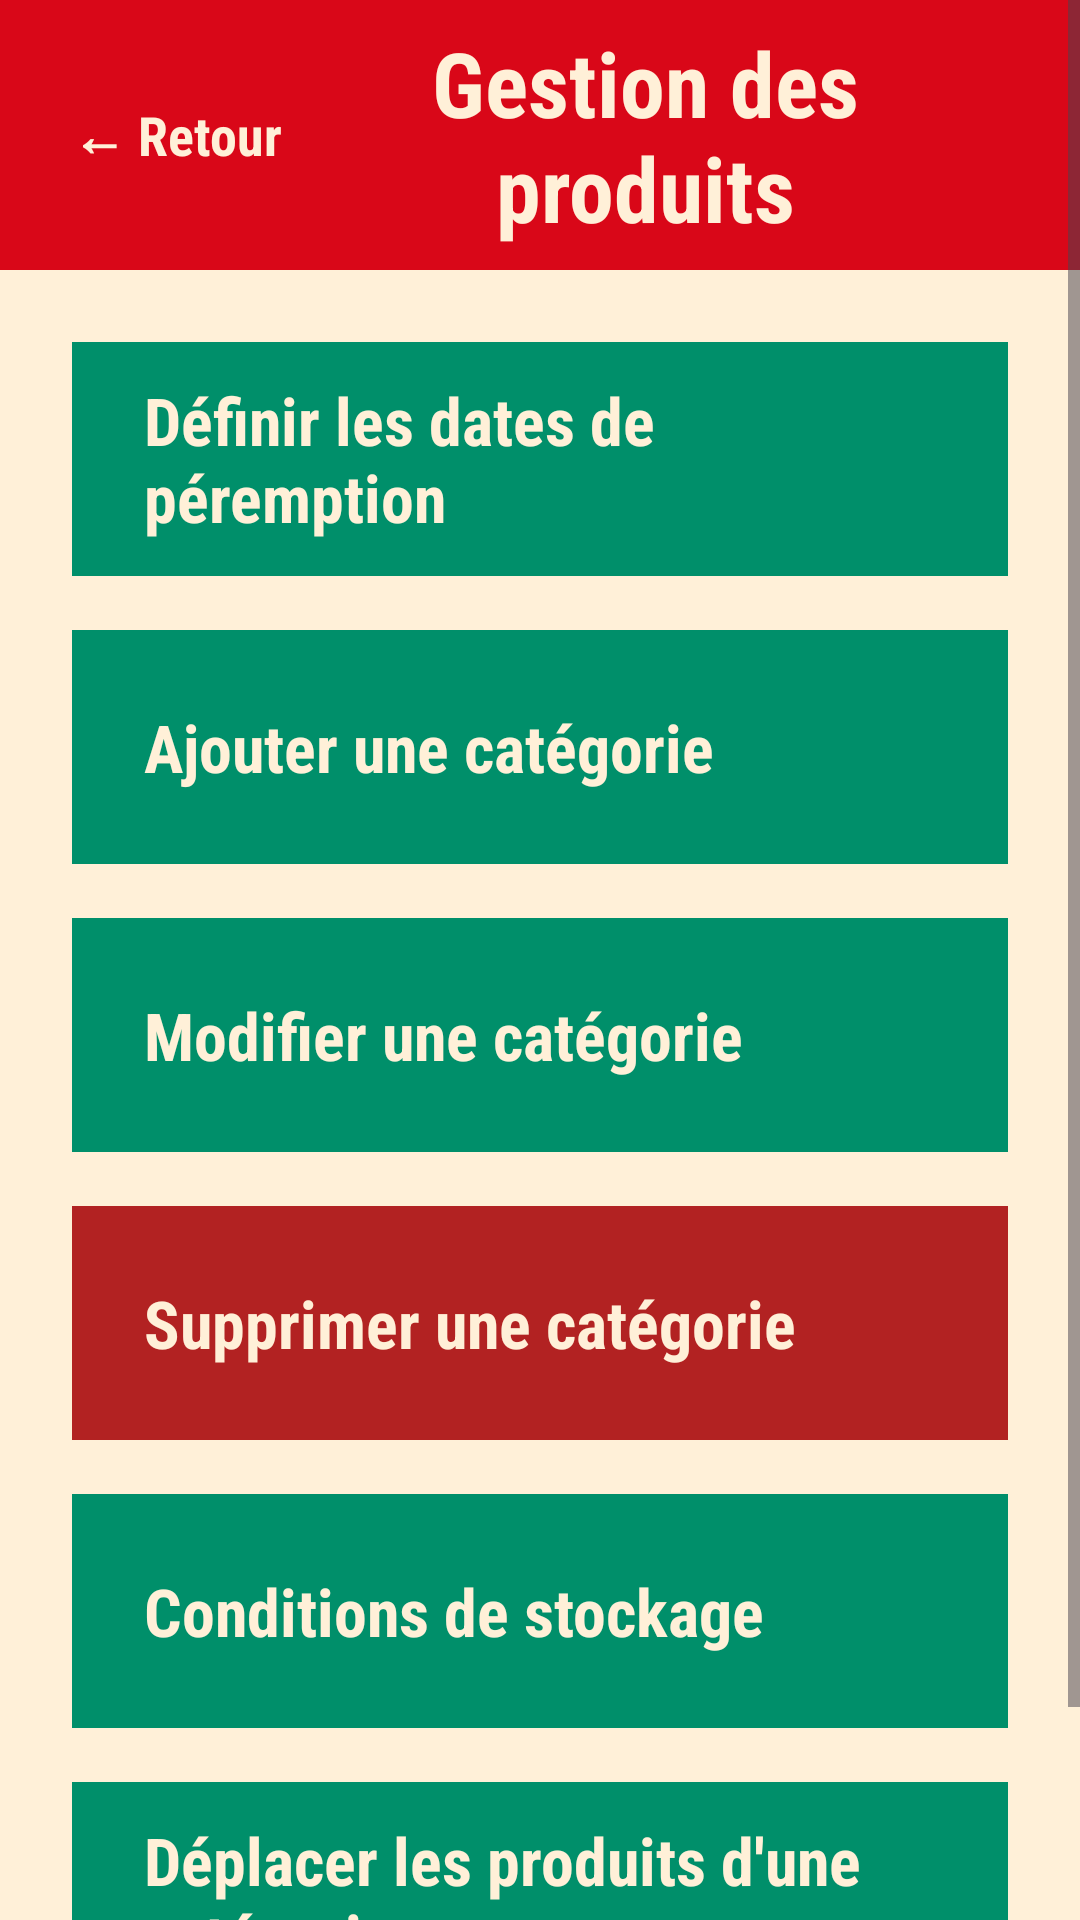

This screen was rendered from an Android layout file. Write that file and the resources it references.
<!-- AndroidManifest.xml: application theme Theme.HACCP -->
<!-- res/layout/activity_gestion_produits.xml -->
<?xml version="1.0" encoding="utf-8"?>
<ScrollView
    xmlns:android="http://schemas.android.com/apk/res/android"
    android:id="@+id/layoutGestionProduits"
    android:layout_width="match_parent"
    android:layout_height="match_parent"
    android:background="#FFF0D8"
    android:fillViewport="true">

    <LinearLayout
        android:layout_width="match_parent"
        android:layout_height="wrap_content"

        android:layout_gravity="center_horizontal"
        android:orientation="vertical">

        

        <LinearLayout
            android:layout_width="match_parent"
            android:layout_height="90dp"
            android:background="#D90718"
            android:gravity="center_vertical"
            android:paddingStart="24dp"
            android:paddingEnd="24dp">

            <TextView
                android:id="@+id/textRetour"
                android:layout_width="wrap_content"
                android:layout_height="wrap_content"
                android:text="← Retour"
                android:textSize="18sp"
                android:textStyle="bold"
                android:textColor="#FFF0D8"
                android:fontFamily="sans-serif-condensed" />

            <TextView
                android:id="@+id/textTitreGestionProduits"
                android:layout_width="0dp"
                android:layout_height="wrap_content"
                android:layout_weight="1"
                android:gravity="center"
                android:text="Gestion des produits"
                android:textSize="30sp"
                android:textStyle="bold"
                android:textColor="#FFF0D8"
                android:fontFamily="sans-serif-condensed" />

        </LinearLayout>

        

        <LinearLayout
            android:layout_width="match_parent"
            android:layout_height="wrap_content"
            android:orientation="vertical"
            android:padding="24dp">

            <TextView
                android:id="@+id/btnDatesPeremption"
                android:layout_width="match_parent"
                android:layout_height="78dp"
                android:gravity="center_vertical"
                android:text="Définir les dates de péremption"
                android:textSize="22sp"
                android:textStyle="bold"
                android:textColor="#FFF0D8"
                android:fontFamily="sans-serif-condensed"
                android:background="#008F6A"
                android:paddingStart="24dp"
                android:paddingEnd="24dp"
                android:layout_marginBottom="18dp" />

            <TextView
                android:id="@+id/btnAjouterCategorie"
                android:layout_width="match_parent"
                android:layout_height="78dp"
                android:gravity="center_vertical"
                android:text="Ajouter une catégorie"
                android:textSize="22sp"
                android:textStyle="bold"
                android:textColor="#FFF0D8"
                android:fontFamily="sans-serif-condensed"
                android:background="#008F6A"
                android:paddingStart="24dp"
                android:paddingEnd="24dp"
                android:layout_marginBottom="18dp" />

            <TextView
                android:id="@+id/btnModifierCategorie"
                android:layout_width="match_parent"
                android:layout_height="78dp"
                android:gravity="center_vertical"
                android:text="Modifier une catégorie"
                android:textSize="22sp"
                android:textStyle="bold"
                android:textColor="#FFF0D8"
                android:fontFamily="sans-serif-condensed"
                android:background="#008F6A"
                android:paddingStart="24dp"
                android:paddingEnd="24dp"
                android:layout_marginBottom="18dp" />

            <TextView
                android:id="@+id/btnSupprimerCategorie"
                android:layout_width="match_parent"
                android:layout_height="78dp"
                android:gravity="center_vertical"
                android:text="Supprimer une catégorie"
                android:textSize="22sp"
                android:textStyle="bold"
                android:textColor="#FFF0D8"
                android:fontFamily="sans-serif-condensed"
                android:background="#B22222"
                android:paddingStart="24dp"
                android:paddingEnd="24dp"
                android:layout_marginBottom="18dp" />

            <TextView
                android:id="@+id/btnConditionsStockage"
                android:layout_width="match_parent"
                android:layout_height="78dp"
                android:gravity="center_vertical"
                android:text="Conditions de stockage"
                android:textSize="22sp"
                android:textStyle="bold"
                android:textColor="#FFF0D8"
                android:fontFamily="sans-serif-condensed"
                android:background="#008F6A"
                android:paddingStart="24dp"
                android:paddingEnd="24dp"
                android:layout_marginBottom="18dp" />

            <TextView
                android:id="@+id/btnDeplacerProduitsCategorie"
                android:layout_width="match_parent"
                android:layout_height="78dp"
                android:gravity="center_vertical"
                android:text="Déplacer les produits d'une catégorie"
                android:textSize="22sp"
                android:textStyle="bold"
                android:textColor="#FFF0D8"
                android:fontFamily="sans-serif-condensed"
                android:background="#008F6A"
                android:paddingStart="24dp"
                android:paddingEnd="24dp"
                android:layout_marginBottom="24dp" />

        </LinearLayout>

    </LinearLayout>

</ScrollView>
<!-- resources referenced by this layout -->
<resources>
  <style name="Theme.HACCP" parent="Base.Theme.HACCP" />
  <style name="Base.Theme.HACCP" parent="Theme.Material3.DayNight.NoActionBar">
          <item name="android:statusBarColor">#D90718</item>
          
          
      </style>
</resources>
